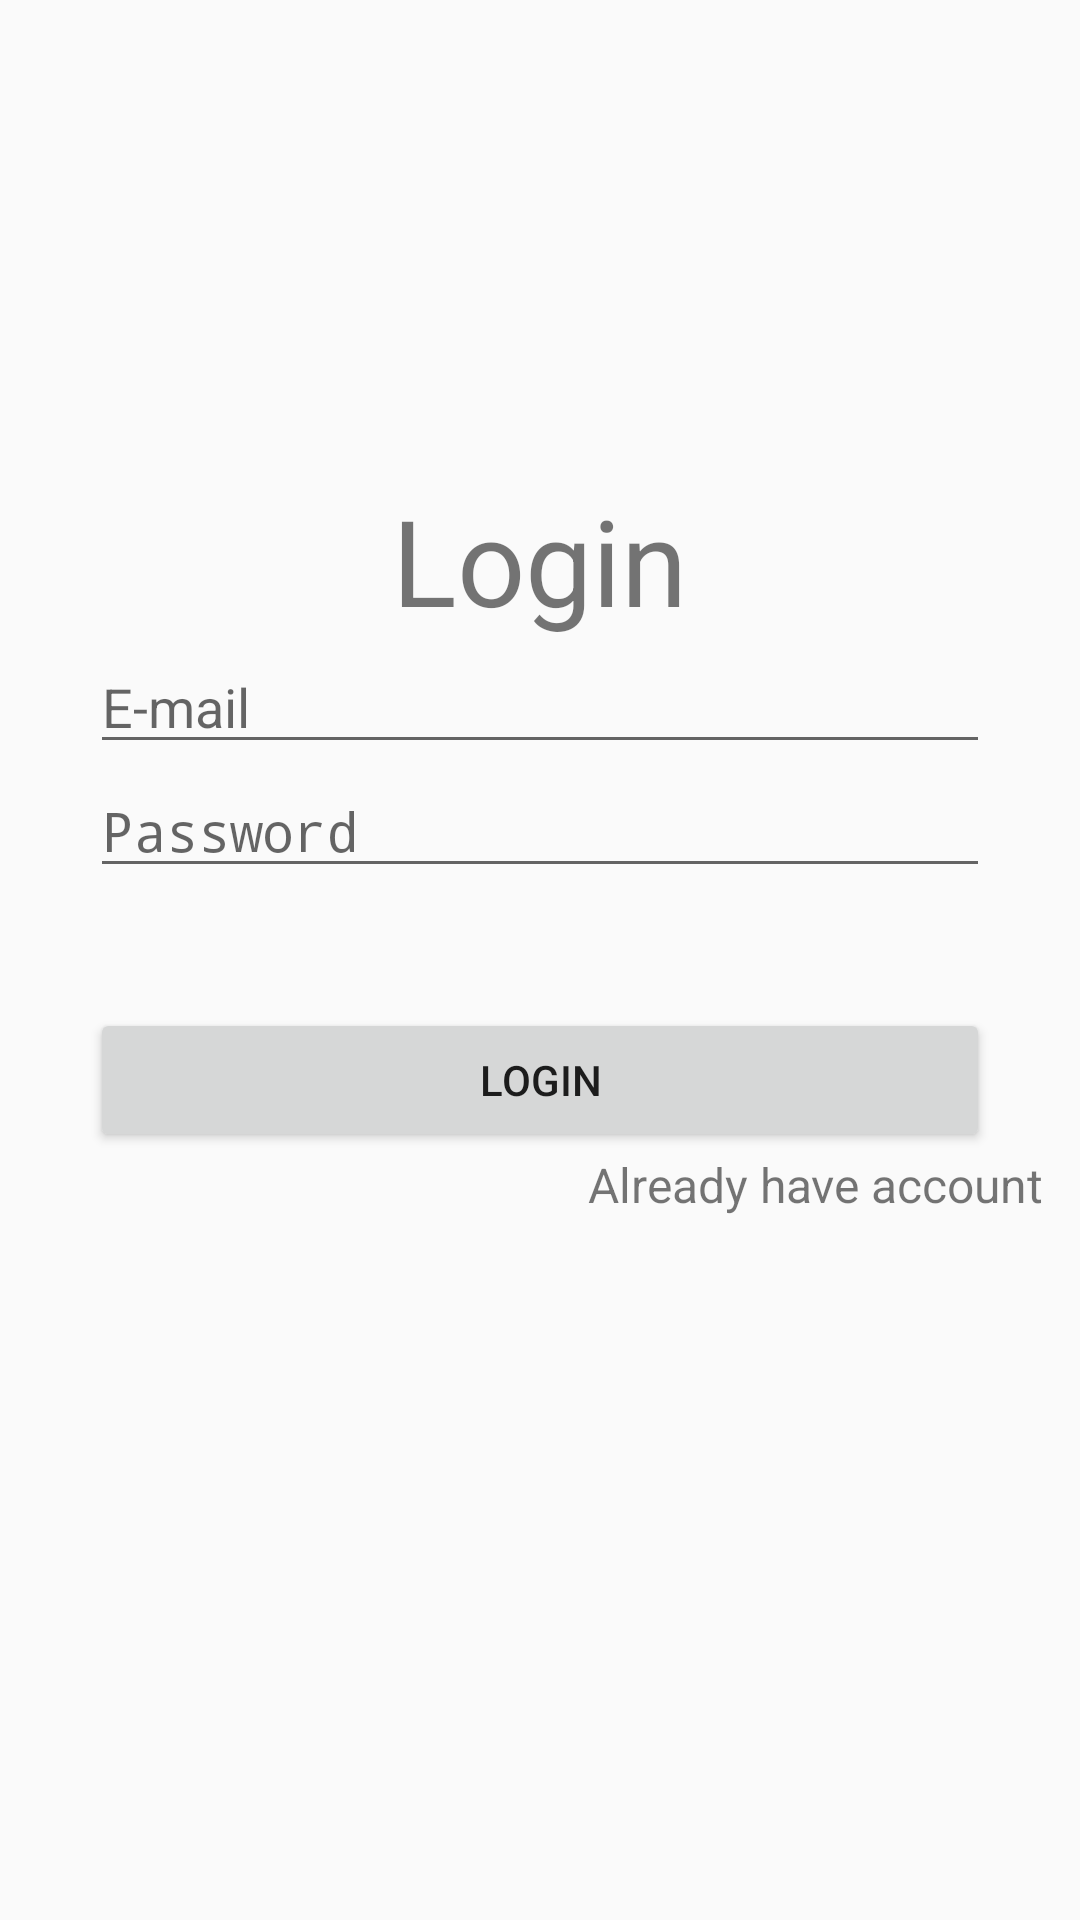

Here is an Android app screen rendered from its layout file. Give the layout XML and the strings, colors and styles it references.
<!-- AndroidManifest.xml: activity theme Theme.FireBaseRegistration -->
<!-- res/layout/login.xml -->
<?xml version="1.0" encoding="utf-8"?>
<LinearLayout
    xmlns:android="http://schemas.android.com/apk/res/android"
    xmlns:app="http://schemas.android.com/apk/res-auto"
    xmlns:tools="http://schemas.android.com/tools"
    android:layout_width="match_parent"
    android:layout_height="match_parent"
    android:orientation="vertical">

    <TextView
        android:id="@+id/textView"
        android:paddingTop="160dp"
        android:layout_gravity="center"
        android:layout_width="wrap_content"
        android:layout_height="wrap_content"
        android:textSize="40dp"
        android:text="Login" />

    <EditText
        android:inputType="textEmailAddress"
        android:id="@+id/email_edittext"
        android:layout_gravity="center"
        android:layout_width="300dp"
        android:layout_height="wrap_content"
        android:hint="E-mail"
        tools:context=".LoginFragment"/>

    <EditText
        android:id="@+id/password_edittext"
        android:layout_width="300dp"
        android:layout_gravity="center"
        android:layout_height="wrap_content"
        android:hint="Password"
        android:inputType="textPassword" />

    <Button
        android:id="@+id/login_button"
        android:layout_width="300dp"
        android:layout_height="wrap_content"
        android:layout_gravity="center"
        android:layout_marginTop="40dp"
        android:text="Login"
        />

    <TextView
        android:id="@+id/to_register"
        android:layout_width="164dp"
        android:layout_height="wrap_content"
        android:layout_gravity="right"
        android:text="Already have account"
        android:textSize="16sp" />


</LinearLayout>
<!-- resources referenced by this layout -->
<resources>
  <style name="Theme.FireBaseRegistration" parent="android:Theme.Material.Light.NoActionBar" />
</resources>
